Run: headless pygame with SDL's dummy video driver; simulated clock (each Clock.tick advances the game by its frame time, no real sleeping); random seed 0; keys injected as events and as key.get_pressed() state; mouse plan: one left click at the window centre at the start of phase 2, then a move to the lower-right quarter at the start of phase 3.
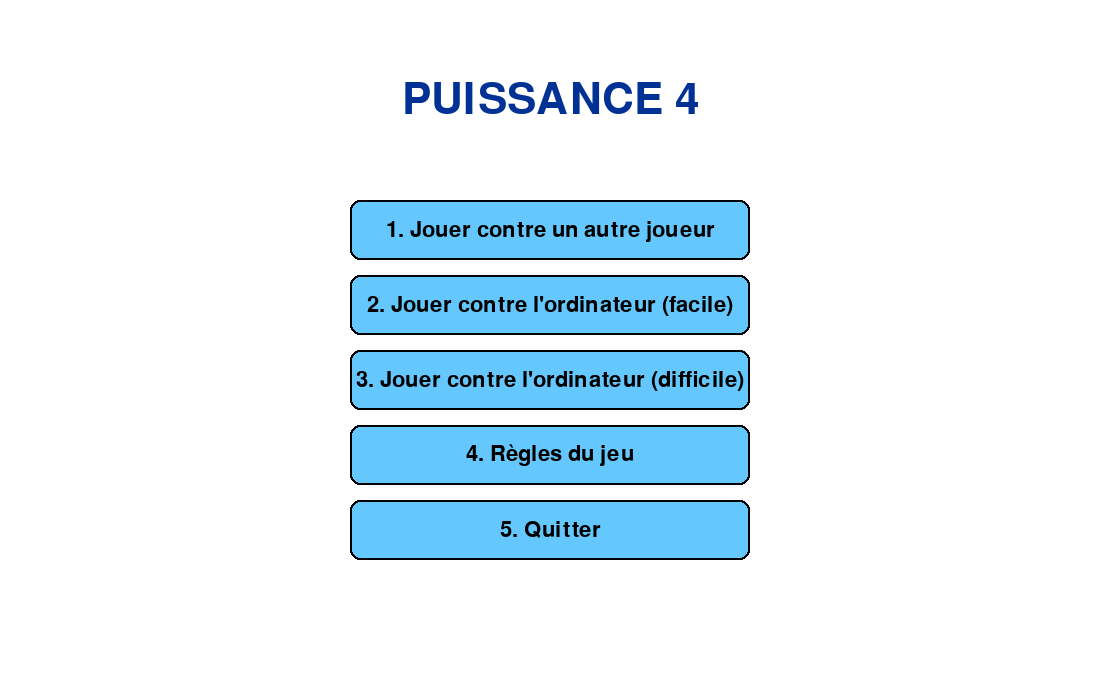
Frame 1 of 4 · flips 1–60 · no input
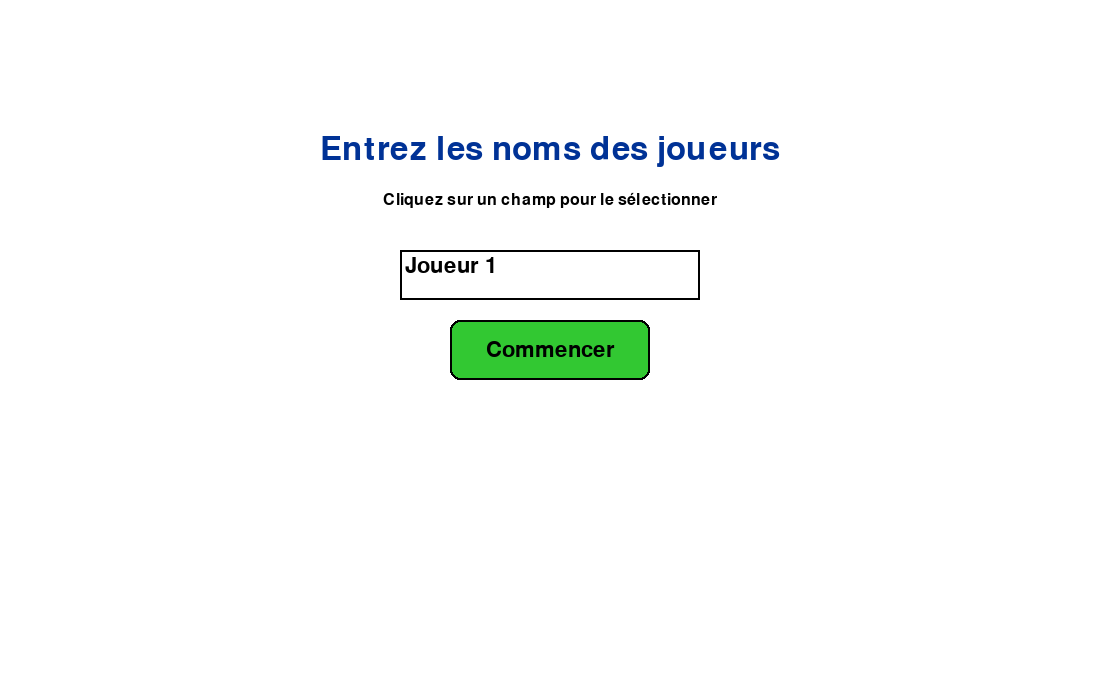
Frame 2 of 4 · flips 61–180 · clicked the window centre · tapped SPACE, RETURN · held RIGHT (→), D
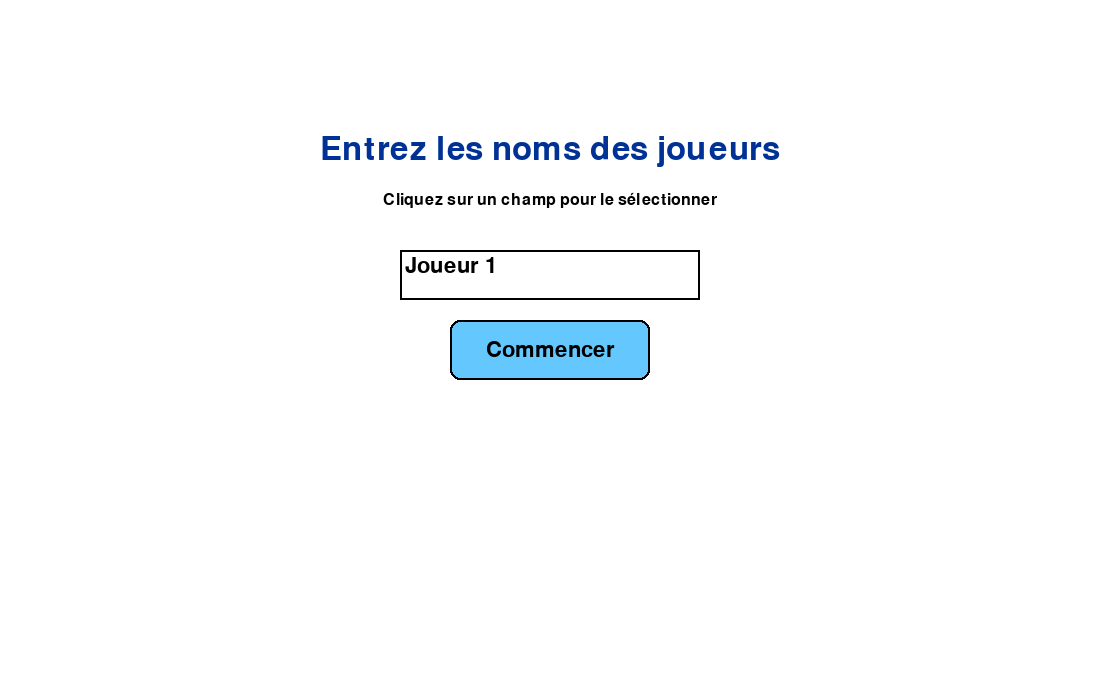
Frame 3 of 4 · flips 181–300 · moved the mouse to the lower-right quarter · held DOWN (↓), S
Frame 4 of 4 · flips 301–420 · held LEFT (←), A, UP (↑), W · screen unchanged from frame 3, image omitted

The pygame program that drew these frames:

# Importation des bibliothèques nécessaires
import pygame  # Bibliothèque pour créer l'interface graphique
import sys     # Bibliothèque pour les fonctionnalités système (comme quitter)
import random  # Bibliothèque pour générer des nombres aléatoires

# Initialisation de Pygame
pygame.init()

# Constantes pour l'interface graphique
SCREEN_WIDTH = 1100    # Largeur de la fenêtre
SCREEN_HEIGHT = 700    # Hauteur de la fenêtre
GRID_COLS = 7          # Nombre de colonnes dans la grille de jeu
GRID_ROWS = 6          # Nombre de lignes dans la grille de jeu
CELL_SIZE = 80         # Taille d'une cellule de la grille en pixels
GRID_OFFSET_X = (SCREEN_WIDTH - GRID_COLS * CELL_SIZE) // 2  # Position X de la grille pour la centrer
GRID_OFFSET_Y = 150    # Position Y de la grille
RADIUS = CELL_SIZE // 2 - 5  # Rayon des jetons dans la grille

# Définition des couleurs en RGB
WHITE = (255, 255, 255)
BLACK = (0, 0, 0)
BLUE = (0, 100, 255)
RED = (255, 50, 50)
YELLOW = (255, 255, 0)
GREEN = (50, 200, 50)
LIGHT_BLUE = (100, 200, 255)
DARK_BLUE = (0, 50, 150)
GRAY = (200, 200, 200)

# Définition des polices de texte
font = pygame.font.SysFont('Arial', 32)        # Police standard
large_font = pygame.font.SysFont('Arial', 48)  # Police plus grande
title_font = pygame.font.SysFont('Arial', 64)  # Police pour les titres
small_font = pygame.font.SysFont('Arial', 24)  # Petite police pour les champs de texte

# Création de la fenêtre principale
screen = pygame.display.set_mode((SCREEN_WIDTH, SCREEN_HEIGHT))
pygame.display.set_caption("Puissance 4")  # Titre de la fenêtre
pygame.display.set_caption("Entrer les noms des joueurs")


class Button:
    """Classe pour créer des boutons interactifs"""
    def __init__(self, x, y, width, height, text, color, hover_color):
        # Initialisation d'un bouton avec ses propriétés
        self.rect = pygame.Rect(x, y, width, height)  # Rectangle du bouton
        self.text = text               # Texte du bouton
        self.color = color            # Couleur normale
        self.hover_color = hover_color # Couleur quand la souris est dessus
        self.is_hovered = False       # État de survol

    def draw(self, surface):
        """Dessine le bouton sur la surface donnée"""
        # Choisir la couleur en fonction de l'état de survol
        color = self.hover_color if self.is_hovered else self.color
        # Dessiner le rectangle du bouton
        pygame.draw.rect(surface, color, self.rect, border_radius=10)
        # Dessiner la bordure du bouton
        pygame.draw.rect(surface, BLACK, self.rect, 2, border_radius=10)

        # Créer et positionner le texte du bouton
        text_surf = font.render(self.text, True, BLACK)
        text_rect = text_surf.get_rect(center=self.rect.center)
        surface.blit(text_surf, text_rect)

    def check_hover(self, pos):
        """Vérifie si la souris survole le bouton"""
        self.is_hovered = self.rect.collidepoint(pos)

    def is_clicked(self, pos, event):
        """Vérifie si le bouton a été cliqué"""
        return event.type == pygame.MOUSEBUTTONDOWN and self.rect.collidepoint(pos)

class InputBox:
    """Classe pour créer des champs de saisie de texte"""
    def __init__(self, x, y, w, h, text=''):
        self.rect = pygame.Rect(x, y, w, h)
        self.color = GRAY
        self.text = text
        self.txt_surface = font.render(text, True, BLACK)
        self.active = False

    def handle_event(self, event):
        if event.type == pygame.MOUSEBUTTONDOWN:
            # Active ou désactive la boîte si on clique dessus
            self.active = self.rect.collidepoint(event.pos)
            self.color = WHITE if self.active else GRAY
        if event.type == pygame.KEYDOWN:
            if self.active:
                if event.key == pygame.K_RETURN:
                    return True  # Indique que la saisie est terminée
                elif event.key == pygame.K_BACKSPACE:
                    self.text = self.text[:-1]
                else:
                    self.text += event.unicode
                # Re-rend le texte
                self.txt_surface = font.render(self.text, True, BLACK)
        return False

    def draw(self, screen):
        # Dessine le texte
        screen.blit(self.txt_surface, (self.rect.x+5, self.rect.y+5))
        # Dessine le rectangle
        pygame.draw.rect(screen, self.color, self.rect, 2)
        pygame.draw.rect(screen, BLACK, self.rect, 2)

class Game:
    """Classe principale du jeu"""
    def __init__(self):
        self.reset_game()

    def reset_game(self):
        """Réinitialise le jeu à son état initial"""
        self.grid = [[0 for _ in range(GRID_COLS)] for _ in range(GRID_ROWS)]  # Grille vide
        self.state = "menu"    # État initial: menu
        self.mode = None       # Mode de jeu (1: 2 joueurs, 2: facile, 3: difficile)
        self.players = []      # Liste des joueurs
        self.current_player = 0 # Index du joueur actuel
        self.winner = None     # Gagnant de la partie
        self.message = ""      # Message de fin de partie
        self.buttons = []      # Liste des boutons
        self.animation = None  # Animation (non utilisé ici)
        self.input_boxes = []  # Champs de saisie pour les noms des joueurs
        self.create_menu_buttons()  # Crée les boutons du menu

    def create_menu_buttons(self):
        """Crée les boutons pour le menu principal"""
        button_width = 400    # Largeur des boutons
        button_height = 60   # Hauteur des boutons
        start_y = 200        # Position Y de départ
        spacing = 15         # Espacement entre boutons

        # Options du menu
        options = [
            ("1. Jouer contre un autre joueur", 1),
            ("2. Jouer contre l'ordinateur (facile)", 2),
            ("3. Jouer contre l'ordinateur (difficile)", 3),
            ("4. Règles du jeu", 4),
            ("5. Quitter", 5)
        ]

        self.buttons = []
        # Création de chaque bouton
        for i, (text, value) in enumerate(options):
            y = start_y + i * (button_height + spacing)
            btn = Button(
                (SCREEN_WIDTH - button_width) // 2,
                y,
                button_width,
                button_height,
                text,
                LIGHT_BLUE,
                GREEN
            )
            btn.value = value  # Stocke la valeur associée au bouton
            self.buttons.append(btn)

    def create_player_name_input(self, num_players=2):
        """Crée les champs de saisie pour les noms des joueurs"""
        self.input_boxes = []
        box_width = 300
        box_height = 50
        spacing = 20

        for i in range(num_players):
            y = 250 + i * (box_height + spacing)
            input_box = InputBox(
                (SCREEN_WIDTH - box_width) // 2,
                y,
                box_width,
                box_height,
                f"Joueur {i+1}" if i == 0 or num_players == 2 else "Ordinateur"
            )
            self.input_boxes.append(input_box)

        # Bouton de confirmation
        confirm_btn = Button(
            (SCREEN_WIDTH - 200) // 2,
            250 + num_players * (box_height + spacing),
            200,
            60,
            "Commencer",
            LIGHT_BLUE,
            GREEN
        )
        confirm_btn.value = "confirm"
        self.buttons = [confirm_btn]

    def create_rules_buttons(self):
        """Crée le bouton pour l'écran des règles"""
        btn = Button(
            (SCREEN_WIDTH - 250) // 2,
            SCREEN_HEIGHT - 100,
            250,
            60,
            "Retour au menu",
            LIGHT_BLUE,
            GREEN
        )
        self.buttons = [btn]  # Un seul bouton pour revenir au menu

    def create_end_buttons(self):
        """Crée les boutons pour l'écran de fin de partie"""
        btn1 = Button(
            SCREEN_WIDTH // 2 - 270,
            SCREEN_HEIGHT - 100,
            250,
            60,
            "Rejouer",
            LIGHT_BLUE,
            GREEN
        )
        btn2 = Button(
            SCREEN_WIDTH // 2 + 20,
            SCREEN_HEIGHT - 100,
            250,
            60,
            "Menu principal",
            LIGHT_BLUE,
            GREEN
        )
        self.buttons = [btn1, btn2]  # Deux boutons: rejouer ou retour au menu

    def show_rules(self):
        """Affiche l'écran des règles"""
        self.state = "rules"
        self.create_rules_buttons()

    def draw_menu(self):
        """Dessine l'écran du menu"""
        screen.fill(WHITE)  # Fond blanc

        # Dessine le titre
        title = title_font.render("PUISSANCE 4", True, DARK_BLUE)
        title_rect = title.get_rect(center=(SCREEN_WIDTH // 2, 100))
        screen.blit(title, title_rect)

        # Dessine tous les boutons
        for button in self.buttons:
            button.draw(screen)

    def draw_player_names_input(self):
        """Dessine l'écran de saisie des noms des joueurs"""
        screen.fill(WHITE)

        # Titre
        title = large_font.render("Entrez les noms des joueurs", True, DARK_BLUE)
        title_rect = title.get_rect(center=(SCREEN_WIDTH // 2, 150))
        screen.blit(title, title_rect)

        # Instructions
        instructions = small_font.render("Cliquez sur un champ pour le sélectionner", True, BLACK)
        instructions_rect = instructions.get_rect(center=(SCREEN_WIDTH // 2, 200))
        screen.blit(instructions, instructions_rect)

        # Champs de saisie
        for box in self.input_boxes:
            box.draw(screen)

        # Bouton
        for button in self.buttons:
            button.draw(screen)

    def draw_rules(self):
        """Dessine l'écran des règles"""
        screen.fill(WHITE)

        # Titre
        title = title_font.render("RÈGLES DU JEU", True, DARK_BLUE)
        title_rect = title.get_rect(center=(SCREEN_WIDTH // 2, 70))
        screen.blit(title, title_rect)

        # Liste des règles
        rules = [
            "1. Le jeu se joue à deux joueurs (ou contre l'ordinateur).",
            "2. Chaque joueur place à tour de rôle un jeton dans une colonne.",
            "3. Le jeton tombe au plus bas de la colonne choisie.",
            "4. Le premier joueur qui aligne 4 jetons (horizontalement,",
            "   verticalement ou en diagonale) gagne la partie.",
            "5. Si la grille est remplie sans alignement de 4 jetons,",
            "   la partie est déclarée nulle."
        ]

        # Affichage de chaque règle
        for i, rule in enumerate(rules):
            text = font.render(rule, True, BLACK)
            screen.blit(text, (100, 150 + i * 40))

        # Bouton de retour
        self.buttons[0].draw(screen)

    def draw_grid(self):
        """Dessine la grille de jeu et les jetons"""
        # Fond de la grille (bleu)
        pygame.draw.rect(
            screen, BLUE,
            (GRID_OFFSET_X - 5, GRID_OFFSET_Y - 5,
             GRID_COLS * CELL_SIZE + 10, GRID_ROWS * CELL_SIZE + 10),
            border_radius=10
        )

        # Dessin des cases et des pions
        for row in range(GRID_ROWS):
            for col in range(GRID_COLS):
                # Dessin d'une case vide (cercle blanc)
                pygame.draw.circle(
                    screen, WHITE,
                    (GRID_OFFSET_X + col * CELL_SIZE + CELL_SIZE // 2,
                     GRID_OFFSET_Y + row * CELL_SIZE + CELL_SIZE // 2),
                    RADIUS
                )

                # Dessin des pions en fonction de la grille de jeu
                if self.grid[row][col] == 1:  # Joueur 1 (rouge)
                    pygame.draw.circle(
                        screen, RED,
                        (GRID_OFFSET_X + col * CELL_SIZE + CELL_SIZE // 2,
                         GRID_OFFSET_Y + row * CELL_SIZE + CELL_SIZE // 2),
                        RADIUS
                    )
                elif self.grid[row][col] == 2:  # Joueur 2 (jaune)
                    pygame.draw.circle(
                        screen, YELLOW,
                        (GRID_OFFSET_X + col * CELL_SIZE + CELL_SIZE // 2,
                         GRID_OFFSET_Y + row * CELL_SIZE + CELL_SIZE // 2),
                        RADIUS
                    )

        # Numérotation des colonnes
        for col in range(GRID_COLS):
            text = font.render(str(col + 1), True, BLACK)
            text_rect = text.get_rect(
                center=(GRID_OFFSET_X + col * CELL_SIZE + CELL_SIZE // 2,
                        GRID_OFFSET_Y + GRID_ROWS * CELL_SIZE + 30)
            )
            screen.blit(text, text_rect)

    def draw_game(self):
        """Dessine l'écran de jeu"""
        screen.fill(WHITE)

        # Titre
        title = large_font.render("PUISSANCE 4", True, DARK_BLUE)
        title_rect = title.get_rect(center=(SCREEN_WIDTH // 2, 60))
        screen.blit(title, title_rect)

        # Affichage du tour actuel
        if self.players:
            player = self.players[self.current_player]
            color = RED if player['id'] == 1 else YELLOW
            text = large_font.render(f"Tour: {player['name']}", True, color)
            text_rect = text.get_rect(center=(SCREEN_WIDTH // 2, 110))
            screen.blit(text, text_rect)

        # Dessin de la grille
        self.draw_grid()

    def draw_end(self):
        """Dessine l'écran de fin de partie"""
        self.draw_game()  # Affiche d'abord le jeu en fond

        # Superposition semi-transparente
        overlay = pygame.Surface((SCREEN_WIDTH, SCREEN_HEIGHT), pygame.SRCALPHA)
        overlay.fill((0, 0, 0, 180))
        screen.blit(overlay, (0, 0))

        # Message de fin
        msg = large_font.render(self.message, True, WHITE)
        msg_rect = msg.get_rect(center=(SCREEN_WIDTH // 2, SCREEN_HEIGHT // 2))
        screen.blit(msg, msg_rect)

        # Boutons
        for button in self.buttons:
            button.draw(screen)

    def draw(self):
        """Gère l'affichage en fonction de l'état du jeu"""
        if self.state == "menu":
            self.draw_menu()
        elif self.state == "rules":
            self.draw_rules()
        elif self.state == "player_names":
            self.draw_player_names_input()
        elif self.state == "game":
            self.draw_game()
        elif self.state == "end":
            self.draw_end()

        pygame.display.flip()  # Met à jour l'affichage

    def is_valid_move(self, col):
        """Vérifie si un coup est valide dans une colonne"""
        return self.grid[0][col] == 0  # La case du haut doit être vide

    def make_move(self, col):
        """Place un jeton dans la colonne donnée"""
        # Trouve la première case vide en partant du bas
        for row in range(GRID_ROWS-1, -1, -1):
            if self.grid[row][col] == 0:
                self.grid[row][col] = self.players[self.current_player]['id']
                return row  # Retourne la ligne où le jeton a été placé
        return -1  # Colonne pleine

    def check_win(self, player_id):
        """Vérifie si le joueur a gagné"""
        # Vérification horizontale
        for row in range(GRID_ROWS):
            for col in range(GRID_COLS-3):
                if (self.grid[row][col] == player_id and
                    self.grid[row][col+1] == player_id and
                    self.grid[row][col+2] == player_id and
                    self.grid[row][col+3] == player_id):
                    return True

        # Vérification verticale
        for row in range(GRID_ROWS-3):
            for col in range(GRID_COLS):
                if (self.grid[row][col] == player_id and
                    self.grid[row+1][col] == player_id and
                    self.grid[row+2][col] == player_id and
                    self.grid[row+3][col] == player_id):
                    return True

        # Vérification diagonale (bas gauche à haut droit)
        for row in range(3, GRID_ROWS):
            for col in range(GRID_COLS-3):
                if (self.grid[row][col] == player_id and
                    self.grid[row-1][col+1] == player_id and
                    self.grid[row-2][col+2] == player_id and
                    self.grid[row-3][col+3] == player_id):
                    return True

        # Vérification diagonale (haut gauche à bas droit)
        for row in range(GRID_ROWS-3):
            for col in range(GRID_COLS-3):
                if (self.grid[row][col] == player_id and
                    self.grid[row+1][col+1] == player_id and
                    self.grid[row+2][col+2] == player_id and
                    self.grid[row+3][col+3] == player_id):
                    return True

        return False  # Pas de victoire

    def is_board_full(self):
        """Vérifie si la grille est complète"""
        return all(cell != 0 for row in self.grid for cell in row)

    def computer_move_easy(self):
        """Coup de l'ordinateur en mode facile (aléatoire)"""
        valid_cols = [col for col in range(GRID_COLS) if self.is_valid_move(col)]
        return random.choice(valid_cols) if valid_cols else -1

    def computer_move_hard(self):
        """Coup de l'ordinateur en mode difficile (avec stratégie)"""
        # D'abord vérifier si l'ordinateur peut gagner
        for col in range(GRID_COLS):
            if self.is_valid_move(col):
                row = self.make_move(col)
                if self.check_win(2):
                    self.grid[row][col] = 0  # Annuler le mouvement
                    return col
                self.grid[row][col] = 0  # Annuler le mouvement

        # Ensuite vérifier si le joueur peut gagner au prochain coup
        for col in range(GRID_COLS):
            if self.is_valid_move(col):
                row = self.make_move(col)
                if self.check_win(1):
                    self.grid[row][col] = 0  # Annuler le mouvement
                    return col
                self.grid[row][col] = 0  # Annuler le mouvement

        # Sinon jouer aléatoirement
        return self.computer_move_easy()

    def start_two_player_game(self):
        """Prépare le jeu pour 2 joueurs et demande leurs noms"""
        self.state = "player_names"
        self.mode = 1
        self.create_player_name_input(2)

    def start_computer_game(self, difficulty):
        """Prépare le jeu contre l'ordinateur et demande le nom du joueur"""
        self.state = "player_names"
        self.mode = difficulty
        self.create_player_name_input(1)

    def confirm_player_names(self):
        """Confirme les noms des joueurs et commence la partie"""
        if self.mode == 1:  # 2 joueurs
            player1_name = self.input_boxes[0].text if self.input_boxes[0].text else "Joueur 1"
            player2_name = self.input_boxes[1].text if self.input_boxes[1].text else "Joueur 2"

            self.players = [
                {'id': 1, 'name': player1_name, 'color': RED},
                {'id': 2, 'name': player2_name, 'color': YELLOW}
            ]
        else:  # Contre l'ordinateur
            player_name = self.input_boxes[0].text if self.input_boxes[0].text else "Joueur"

            self.players = [
                {'id': 1, 'name': player_name, 'color': RED},
                {'id': 2, 'name': "Ordinateur", 'color': YELLOW}
            ]

            # L'ordinateur commence parfois
            if random.choice([True, False]):
                self.current_player = 1
                self.computer_turn()

        self.state = "game"

    def computer_turn(self):
        """Gère le tour de l'ordinateur"""
        if self.mode == 2:
            col = self.computer_move_easy()
        else:
            col = self.computer_move_hard()

        if col != -1:
            self.make_move(col)

            # Vérifie si l'ordinateur a gagné
            if self.check_win(2):
                self.message = "L'ordinateur a gagné !"
                self.state = "end"
                self.create_end_buttons()
            elif self.is_board_full():  # Match nul
                self.message = "Match nul !"
                self.state = "end"
                self.create_end_buttons()
            else:
                self.current_player = 0  # Passe au joueur humain

    def handle_click(self, pos):
        """Gère les clics de souris en fonction de l'état du jeu"""
        if self.state == "menu":
            # Gestion des clics dans le menu
            for button in self.buttons:
                if button.is_clicked(pos, pygame.event.Event(pygame.MOUSEBUTTONDOWN)):
                    if button.value == 1:
                        self.start_two_player_game()
                    elif button.value == 2:
                        self.start_computer_game(2)
                    elif button.value == 3:
                        self.start_computer_game(3)
                    elif button.value == 4:
                        self.show_rules()
                    elif button.value == 5:
                        pygame.quit()
                        sys.exit()

        elif self.state == "player_names":
            # Gestion des clics dans l'écran de saisie des noms
            for box in self.input_boxes:
                box.handle_event(pygame.event.Event(pygame.MOUSEBUTTONDOWN, {'pos': pos}))

            for button in self.buttons:
                if button.is_clicked(pos, pygame.event.Event(pygame.MOUSEBUTTONDOWN)):
                    if button.value == "confirm":
                        self.confirm_player_names()

        elif self.state == "rules":
            # Bouton retour dans l'écran des règles
            if self.buttons[0].is_clicked(pos, pygame.event.Event(pygame.MOUSEBUTTONDOWN)):
                self.state = "menu"
                self.create_menu_buttons()

        elif self.state == "game":
            # Vérifie si le clic est dans la grille
            if (GRID_OFFSET_X <= pos[0] <= GRID_OFFSET_X + GRID_COLS * CELL_SIZE and
                GRID_OFFSET_Y <= pos[1] <= GRID_OFFSET_Y + GRID_ROWS * CELL_SIZE):

                # Détermine la colonne cliquée
                col = (pos[0] - GRID_OFFSET_X) // CELL_SIZE

                if self.is_valid_move(col):
                    self.make_move(col)

                    # Vérifie la victoire
                    if self.check_win(self.players[self.current_player]['id']):
                        self.message = f"{self.players[self.current_player]['name']} a gagné !"
                        self.state = "end"
                        self.create_end_buttons()
                    elif self.is_board_full():  # Match nul
                        self.message = "Match nul !"
                        self.state = "end"
                        self.create_end_buttons()
                    else:
                        # Passe au joueur suivant
                        self.current_player = 1 - self.current_player

                        # Si c'est le tour de l'ordinateur
                        if self.mode != 1 and self.current_player == 1:
                            pygame.time.set_timer(pygame.USEREVENT, 1000)  # Délai de 1 seconde

        elif self.state == "end":
            # Gestion des clics dans l'écran de fin
            for i, button in enumerate(self.buttons):
                if button.is_clicked(pos, pygame.event.Event(pygame.MOUSEBUTTONDOWN)):
                    if i == 0:  # Rejouer
                        if self.mode == 1:
                            self.start_two_player_game()
                        else:
                            self.start_computer_game(self.mode)
                    else:  # Retour au menu
                        self.state = "menu"
                        self.create_menu_buttons()

    def handle_keydown(self, event):
        """Gère les événements clavier pour les champs de saisie"""
        if self.state == "player_names":
            for box in self.input_boxes:
                if box.handle_event(event):
                    # Si Enter est pressé, confirme les noms
                    self.confirm_player_names()

    def run(self):
        """Boucle principale du jeu"""
        clock = pygame.time.Clock()
        running = True

        while running:
            mouse_pos = pygame.mouse.get_pos()  # Position de la souris

            # Gestion des événements
            for event in pygame.event.get():
                if event.type == pygame.QUIT:
                    running = False
                elif event.type == pygame.MOUSEBUTTONDOWN:
                    self.handle_click(mouse_pos)
                elif event.type == pygame.KEYDOWN:
                    self.handle_keydown(event)
                elif event.type == pygame.USEREVENT:
                    pygame.time.set_timer(pygame.USEREVENT, 0)  # Désactive le timer
                    self.computer_turn()

            # Vérifie le survol des boutons
            for button in self.buttons:
                button.check_hover(mouse_pos)

            # Dessine l'écran approprié
            self.draw()
            clock.tick(60)  # 60 FPS

        pygame.quit()
        sys.exit()

if __name__ == "__main__":
    # Crée et lance le jeu
    game = Game()
    game.run()
